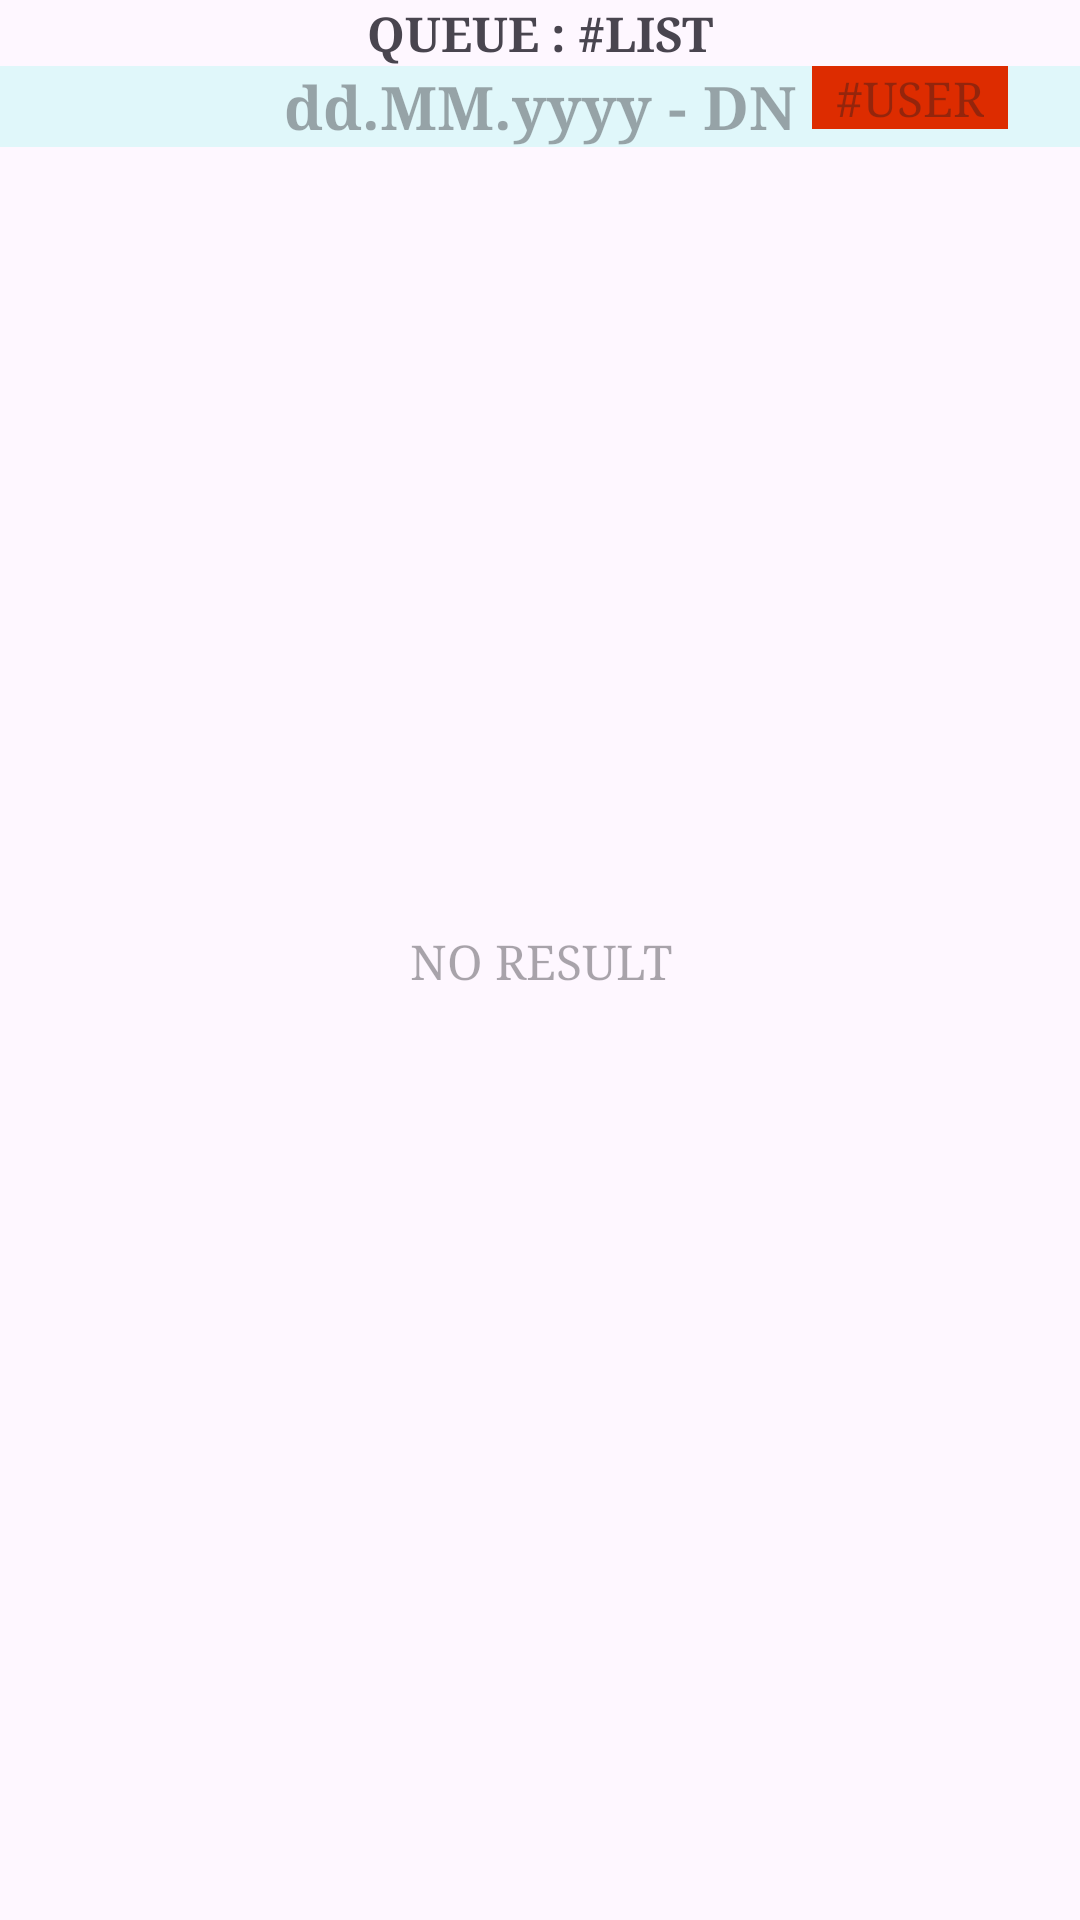

This screen was rendered from an Android layout file. Write that file and the resources it references.
<!-- AndroidManifest.xml: application theme Theme.TUNA_RUN2024 -->
<!-- res/layout/activity_skipjack_que_list.xml -->
<?xml version="1.0" encoding="utf-8"?>
<androidx.constraintlayout.widget.ConstraintLayout xmlns:android="http://schemas.android.com/apk/res/android"
    xmlns:app="http://schemas.android.com/apk/res-auto"
    xmlns:tools="http://schemas.android.com/tools"
    android:layout_width="match_parent"
    android:layout_height="match_parent"
    tools:context=".SkipjackQueListActivity">


    <TextView
        android:id="@+id/view_shift"
        android:layout_width="0dp"
        android:layout_height="wrap_content"
        android:background="@color/Cyan_050"
        android:ems="10"
        android:fontFamily="serif"
        android:gravity="center"
        android:hint="dd.MM.yyyy - DN"
        android:inputType="text"
        android:textSize="20sp"
        android:textStyle="bold"
        app:layout_constraintEnd_toEndOf="parent"
        app:layout_constraintStart_toStartOf="parent"
        app:layout_constraintTop_toBottomOf="@+id/textView6"
        tools:ignore="TouchTargetSizeCheck" />
    <TextView
        android:id="@+id/text_user"
        android:layout_width="wrap_content"
        android:layout_height="wrap_content"
        android:layout_marginEnd="24dp"
        android:background="@color/Red_A700"
        android:fontFamily="serif"
        android:hint="#USER"
        android:paddingLeft="8dp"
        android:paddingRight="8dp"
        android:textColor="@color/White"
        android:textSize="16sp"
        app:layout_constraintEnd_toEndOf="@+id/view_shift"
        app:layout_constraintTop_toTopOf="@+id/view_shift" />

    <androidx.recyclerview.widget.RecyclerView
        android:id="@+id/list_queue"
        android:layout_width="match_parent"
        android:layout_height="wrap_content"
        android:layout_marginStart="8dp"
        android:layout_marginTop="4dp"
        android:layout_marginEnd="8dp"
        app:layoutManager="LinearLayoutManager"
        app:layout_constraintEnd_toEndOf="parent"
        app:layout_constraintStart_toStartOf="parent"
        app:layout_constraintTop_toBottomOf="@+id/view_shift" />

    <TextView
        android:id="@+id/textView6"
        android:layout_width="0dp"
        android:layout_height="wrap_content"
        android:fontFamily="serif"
        android:text="@string/capt_queue_list"
        android:textAlignment="center"
        android:textSize="16sp"
        android:textStyle="bold"
        app:layout_constraintEnd_toEndOf="parent"
        app:layout_constraintStart_toStartOf="parent"
        app:layout_constraintTop_toTopOf="parent" />

    <TextView
        android:id="@+id/view_result"
        android:layout_width="0dp"
        android:layout_height="wrap_content"
        android:layout_marginStart="24dp"
        android:layout_marginEnd="24dp"
        android:fontFamily="serif"
        android:hint="NO RESULT"
        android:textAlignment="center"
        android:textSize="16sp"
        android:textStyle="normal"
        app:layout_constraintBottom_toBottomOf="parent"
        app:layout_constraintEnd_toEndOf="parent"
        app:layout_constraintStart_toStartOf="parent"
        app:layout_constraintTop_toTopOf="parent" />

    <View
        android:id="@+id/overlay"
        android:layout_width="match_parent"
        android:layout_height="match_parent"
        android:background="#80000000"
        android:visibility="gone" />

    <ProgressBar
        android:id="@+id/progressBar"
        android:layout_width="wrap_content"
        android:layout_height="wrap_content"
        android:visibility="gone"
        app:layout_constraintBottom_toBottomOf="parent"
        app:layout_constraintEnd_toEndOf="parent"
        app:layout_constraintStart_toStartOf="parent"
        app:layout_constraintTop_toTopOf="parent" />
</androidx.constraintlayout.widget.ConstraintLayout>
<!-- resources referenced by this layout -->
<resources>
  <color name="Cyan_050">#E0F7FA</color>
  <color name="Red_A700">#DD2C00</color>
  <color name="White">#FFFFFFFF</color>
  <string name="capt_queue_list">QUEUE : #LIST</string>
  <style name="Theme.TUNA_RUN2024" parent="Base.Theme.TUNA_RUN2024" />
  <style name="Base.Theme.TUNA_RUN2024" parent="Theme.Material3.DayNight.NoActionBar">
          
          
      </style>
</resources>
